Run: headless pygame with SDL's dummy video driver; simulated clock (each Clock.tick advances the game by its frame time, no real sleeping); random seed 0; keys injected as events and as key.get_pressed() state; no mouse input.
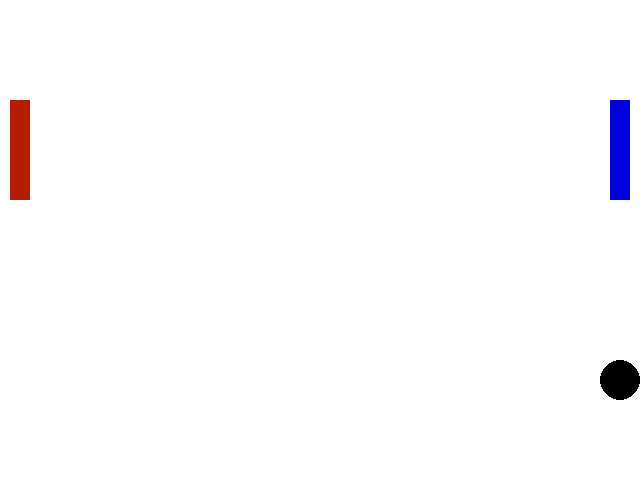
Frame 1 of 4 · flips 1–60 · no input
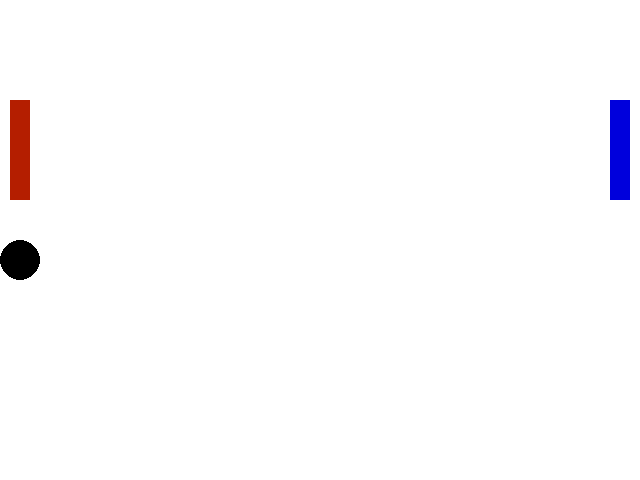
Frame 2 of 4 · flips 61–180 · tapped SPACE, RETURN · held RIGHT (→), D
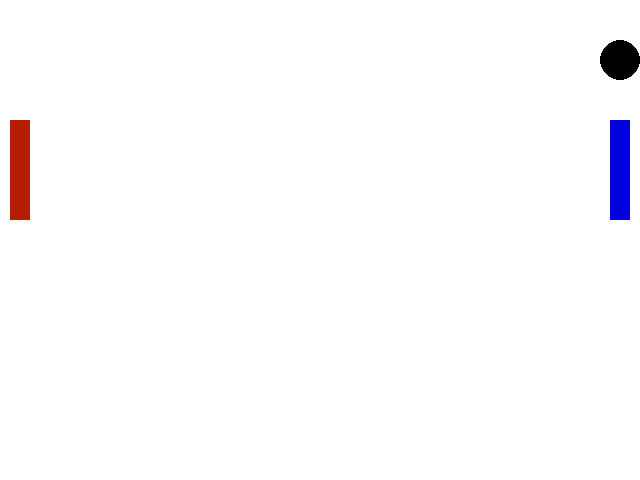
Frame 3 of 4 · flips 181–300 · held DOWN (↓), S
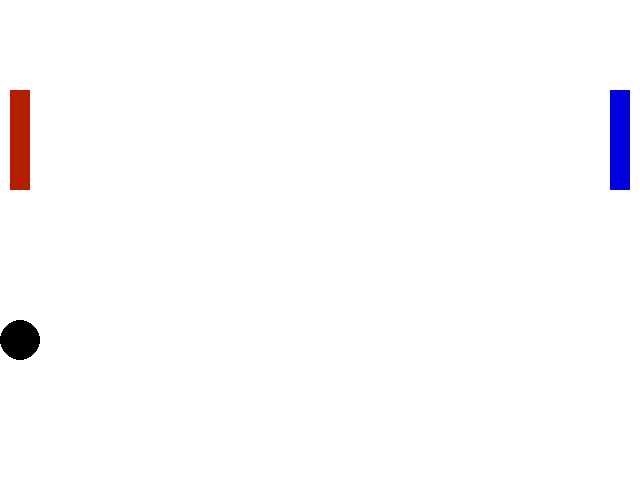
Frame 4 of 4 · flips 301–420 · held LEFT (←), A, UP (↑), W

The pygame program that drew these frames:

# TODO: Copy all of your   05-Animation.py   program and put it below this comment.
import random

import pygame
import sys
from pygame.locals import *

import pygame
import sys
from pygame.locals import*


class Ball:

    def __init__(self, screen, x, y, xSpeed, ySpeed, color, radius):
        self.screen = screen
        self.x = x
        self.y = y
        self.xSpeed = xSpeed
        self.ySpeed = ySpeed
        self.color = color
        self.radius = radius

    def move(self):
        self.x = self.x + self.xSpeed
        self.y = self.y + self.ySpeed
        if (self.x - self.radius) <= 0 or (self.x + self.radius) >= self.screen.get_width():
            self.xSpeed = self.xSpeed * -1
        if (self.y - self.radius) <= 0 or (self.y + self.radius) >= self.screen.get_height():
            self.ySpeed = self.ySpeed * -1

    def draw(self):
        pygame.draw.circle(self.screen, self.color, (self.x, self.y), self.radius)

    def collided(self):
        self.xSpeed = self.xSpeed * -1



screenSize = (640,480)
backroundcolor = (255,255,255)
# circlecolor = (0,0,0)
# circleradius = 20
# circlexspeed = 5
# circleyspeed = 5
# circlex = 320
# circley = 240
rectYone = 100
rectY = 100
rectspeed = 5
rectx = 610
rect2x = 10

pygame.init()
pygame.display.set_caption("Pong!")
pygame.key.set_repeat(1,10)

screen = pygame.display.set_mode(screenSize)
clock = pygame.time.Clock()

ball= Ball(screen, 320, 240, 5, 5, (0, 0, 0), 20)

balls = [ball]



while True:
    clock.tick(60)
    for event in pygame.event.get():
        if event.type == pygame.QUIT:
            sys.exit()
        pressed_keys = pygame.key.get_pressed()
        if pressed_keys[K_UP]:
            rectY = rectY - rectspeed
        if pressed_keys[K_DOWN]:
            rectY = rectY + rectspeed
        if pressed_keys[K_w]:
            rectYone = rectYone - rectspeed
        if pressed_keys[K_s]:
            rectYone = rectYone + rectspeed


        if rectY > 405:
            rectY = 405
        if rectY < 0:
            rectY = 0
        if rectYone > 405:
            rectYone = 405
        if rectYone < 0:
            rectYone = 0





    #     ball.xSpeed = ball.xSpeed * -1

    screen.fill(backroundcolor)

    # pygame.draw.circle(screen, (circlecolor), (circlex, circley), circleradius)
    pygame.draw.rect(screen, (0,0,220), (rectx, rectY, 20, 100))
    pygame.draw.rect(screen, (180,30,0), (rect2x, rectYone, 20,100))
    toAdd = []
    for ball in balls:
        ball.move()
        ball.draw()

        collided1 = pygame.Rect(rectx, rectY, 20, 75).collidepoint(ball.x + ball.radius, ball.y)
        collided2 = pygame.Rect(rect2x, rectYone, 20, 75).collidepoint(ball.x - ball.radius, ball.y)

        if collided1 or collided2:
            ball.collided()

        if collided1 and len(balls) < 100:
            toAdd.append(Ball(screen, ball.x-5 , ball.y, -random.randint(2,6), random.randint(1,3), (0, 0, 0), 20))

        if collided2 and len(balls) < 100:
            toAdd.append(Ball(screen, ball.x+5, ball.y, random.randint(2,6), random.randint(1,3), (0, 0, 0), 20))

    for ball in toAdd:
        balls.append(ball)

    pygame.display.update()
